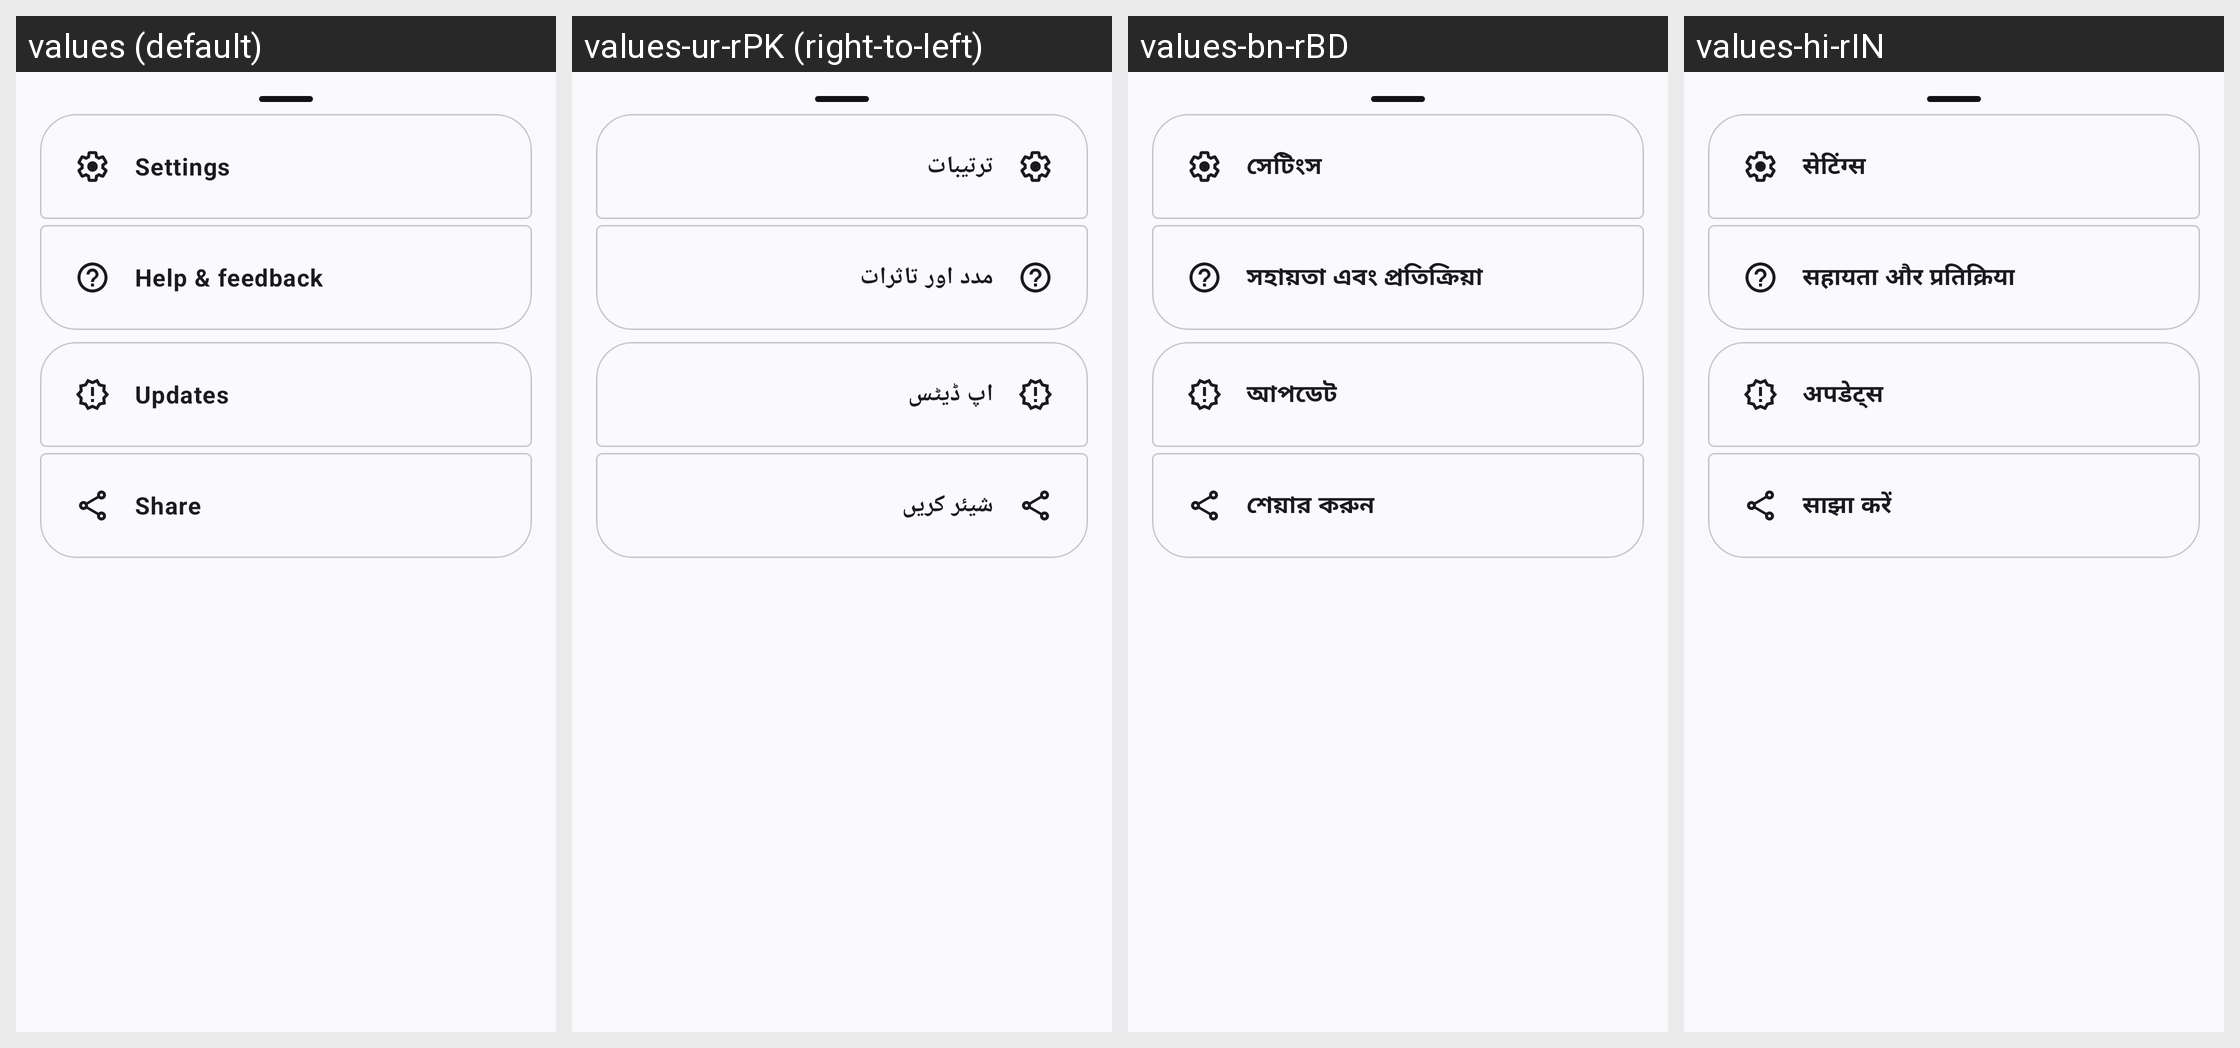

The Android screen above is rendered under several locales of the same app. Produce the string resources it draws, with the default and per-locale values.
Android screen res/layout/layout_preferences_bottom_sheet.xml rendered under 4 locales, left to right: values (default), values-ur-rPK (right-to-left), values-bn-rBD, values-hi-rIN. Device: Nexus 5 (rendered at 1080×1920; each locale shown at half size, 540×960, under a caption strip naming it); theme AppThemeActionBar.
Other locales in the repository, not shown: values-ar-rEG, values-bg, values-bg-rBG, values-de, values-de-rDE, values-es, values-es-rGQ, values-es-rMX, values-fil-rPH, values-fr, values-fr-rFR, values-hi, values-hu, values-hu-rHU, values-in, values-in-rID, values-it, values-it-rIT, values-ja, values-ja-rJP, values-ko-rKR, values-pl, values-pl-rPL, values-pt-rBR, values-ro, values-ro-rRO, values-ru, values-ru-rRU, values-sv, values-sv-rSE, values-th-rTH, values-tr, values-tr-rTR, values-uk, values-uk-rUA, values-vi-rVN, values-zh-rTW.
Strings drawn on this screen, with the default value and each locale's value (text and hints the layout hard-codes, and strings that could not be matched under every locale, appear in the picture but are not listed):

settings
  values: Settings
  values-ur-rPK: ترتیبات
  values-bn-rBD: সেটিংস
  values-hi-rIN: सेटिंग्स

updates
  values: Updates
  values-ur-rPK: اپ ڈیٹس
  values-bn-rBD: আপডেট
  values-hi-rIN: अपडेट्स
